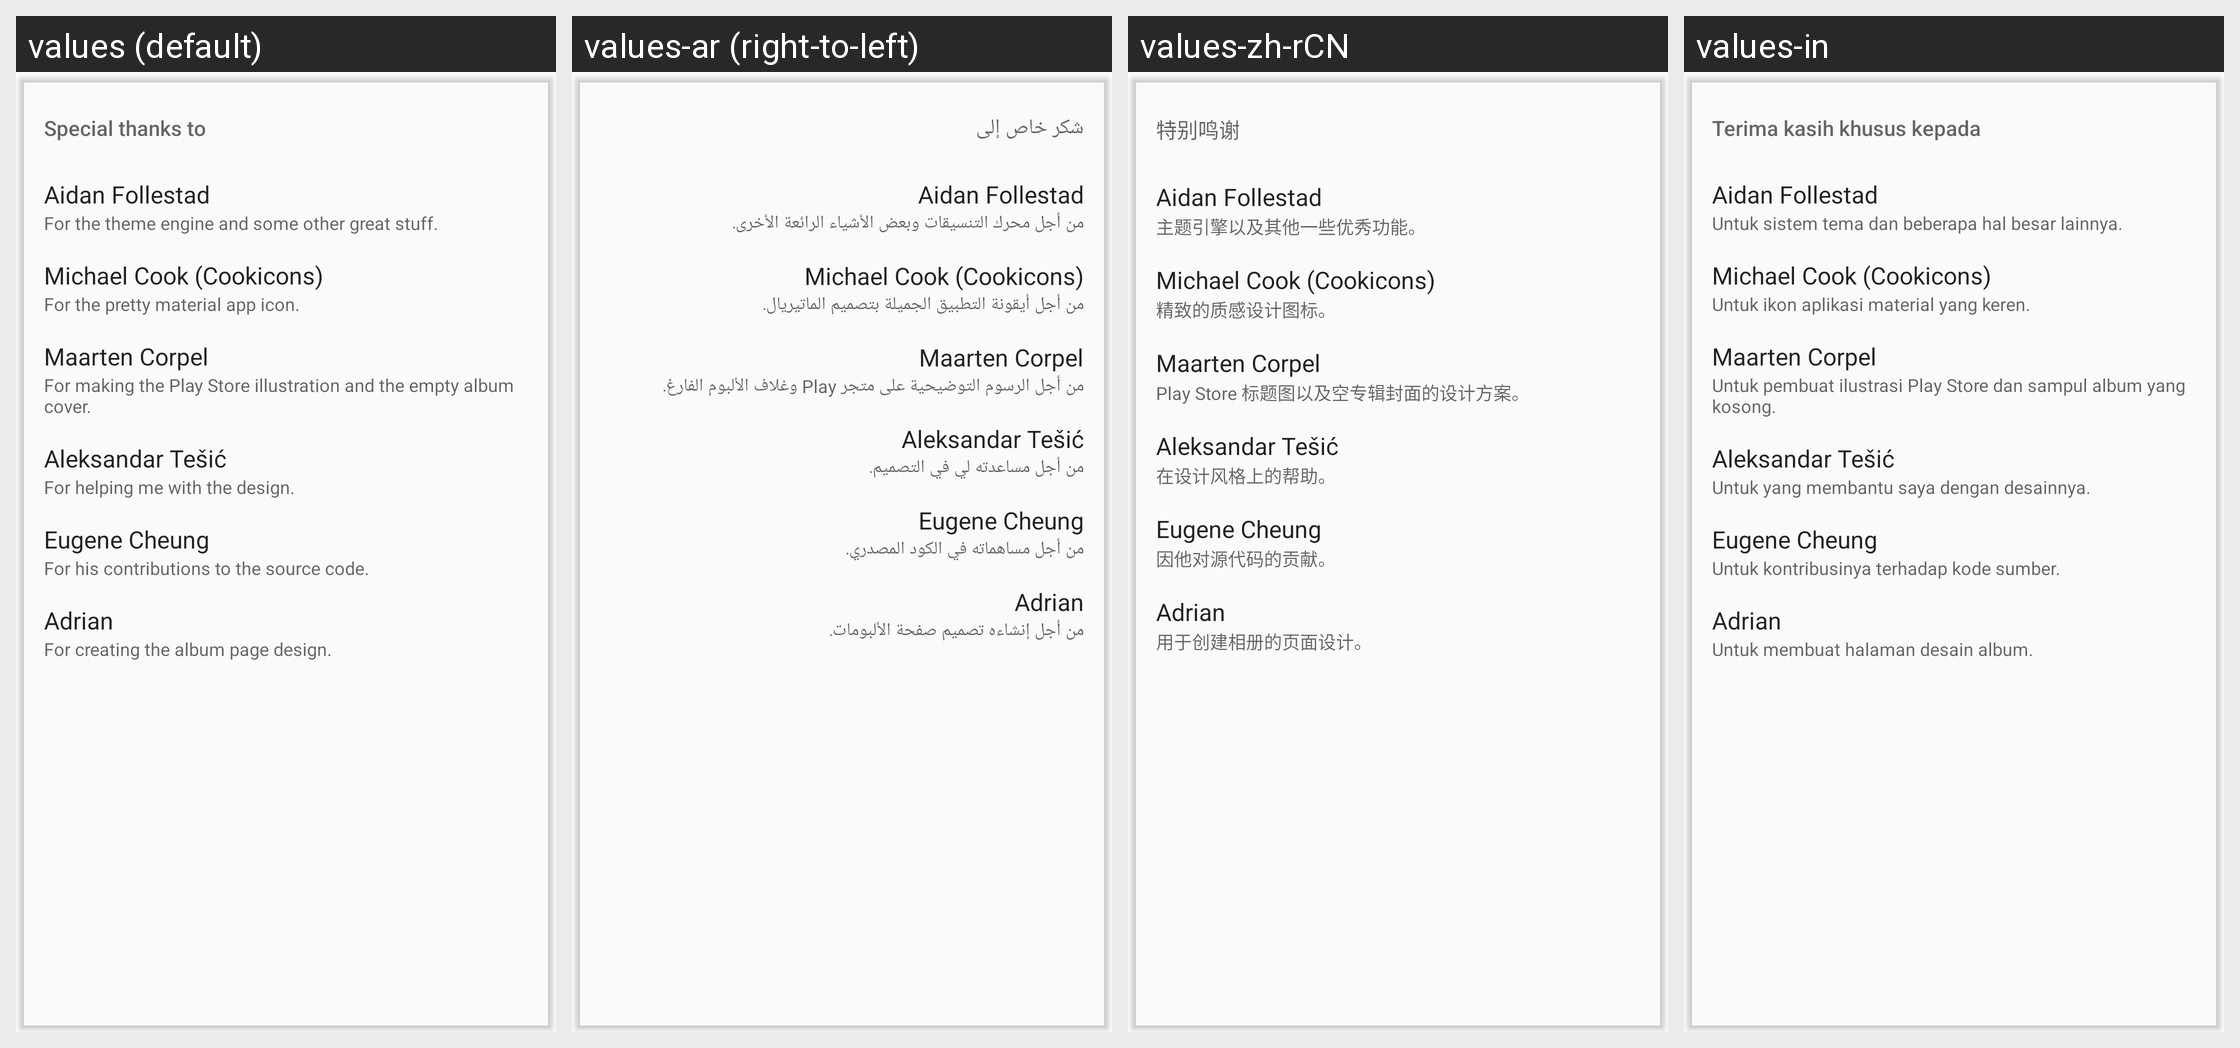

For this localized Android screen grid, give each drawn string resource with its value in every locale shown.
Android screen res/layout/card_special_thanks.xml rendered under 4 locales, left to right: values (default), values-ar (right-to-left), values-zh-rCN, values-in. Device: Nexus 5 (rendered at 1080×1920; each locale shown at half size, 540×960, under a caption strip naming it); theme Theme.Phonograph.Light.
Other locales in the repository, not shown: values-bg, values-cs, values-de, values-el, values-en-rCA, values-en-rGB, values-es-rES, values-es-rUS, values-fi, values-fr, values-he, values-hr, values-hu, values-id, values-it, values-iw, values-ja, values-ko, values-nl, values-nn, values-pl, values-pt-rBR, values-pt-rPT, values-ro, values-ru, values-sv, values-tr, values-uk, values-vi, values-zh-rTW.
Strings drawn on this screen, with the default value and each locale's value (text and hints the layout hard-codes, and strings that could not be matched under every locale, appear in the picture but are not listed):

special_thanks_to
  values: Special thanks to
  values-ar: شكر خاص إلى
  values-zh-rCN: 特别鸣谢
  values-in: Terima kasih khusus kepada

aidan_follestad
  values: Aidan Follestad
  values-ar: Aidan Follestad  [not translated; the default value is used]
  values-zh-rCN: Aidan Follestad  [not translated; the default value is used]
  values-in: Aidan Follestad  [not translated; the default value is used]

aidan_follestad_summary
  values: For the theme engine and some other great stuff.
  values-ar: من أجل محرك التنسيقات وبعض الأشياء الرائعة الأخرى.
  values-zh-rCN: 主题引擎以及其他一些优秀功能。
  values-in: Untuk sistem tema dan beberapa hal besar lainnya.

michael_cook_cookicons
  values: Michael Cook (Cookicons)
  values-ar: Michael Cook (Cookicons)  [not translated; the default value is used]
  values-zh-rCN: Michael Cook (Cookicons)  [not translated; the default value is used]
  values-in: Michael Cook (Cookicons)  [not translated; the default value is used]

michael_cook_summary
  values: For the pretty material app icon.
  values-ar: من أجل أيقونة التطبيق الجميلة بتصميم الماتيريال.
  values-zh-rCN: 精致的质感设计图标。
  values-in: Untuk ikon aplikasi material yang keren. 

maarten_corpel
  values: Maarten Corpel
  values-ar: Maarten Corpel  [not translated; the default value is used]
  values-zh-rCN: Maarten Corpel  [not translated; the default value is used]
  values-in: Maarten Corpel  [not translated; the default value is used]

maarten_corpel_summary
  values: For making the Play Store illustration and the empty album cover.
  values-ar: من أجل الرسوم التوضيحية على متجر Play وغلاف الألبوم الفارغ.
  values-zh-rCN: Play Store 标题图以及空专辑封面的设计方案。
  values-in: Untuk pembuat ilustrasi Play Store dan sampul album yang kosong. 

aleksandar_tesic
  values: Aleksandar Tešić
  values-ar: Aleksandar Tešić  [not translated; the default value is used]
  values-zh-rCN: Aleksandar Tešić  [not translated; the default value is used]
  values-in: Aleksandar Tešić  [not translated; the default value is used]

aleksandar_tesic_summary
  values: For helping me with the design.
  values-ar: من أجل مساعدته لي في التصميم.
  values-zh-rCN: 在设计风格上的帮助。
  values-in: Untuk yang membantu saya dengan desainnya. 

eugene_cheung
  values: Eugene Cheung
  values-ar: Eugene Cheung  [not translated; the default value is used]
  values-zh-rCN: Eugene Cheung  [not translated; the default value is used]
  values-in: Eugene Cheung  [not translated; the default value is used]

eugene_cheung_summary
  values: For his contributions to the source code.
  values-ar: من أجل مساهماته في الكود المصدري.
  values-zh-rCN: 因他对源代码的贡献。
  values-in: Untuk kontribusinya terhadap kode sumber.

adrian
  values: Adrian
  values-ar: Adrian  [not translated; the default value is used]
  values-zh-rCN: Adrian  [not translated; the default value is used]
  values-in: Adrian  [not translated; the default value is used]

adrian_summary
  values: For creating the album page design.
  values-ar: من أجل إنشاءه تصميم صفحة الألبومات.
  values-zh-rCN: 用于创建相册的页面设计。
  values-in: Untuk membuat halaman desain album.
